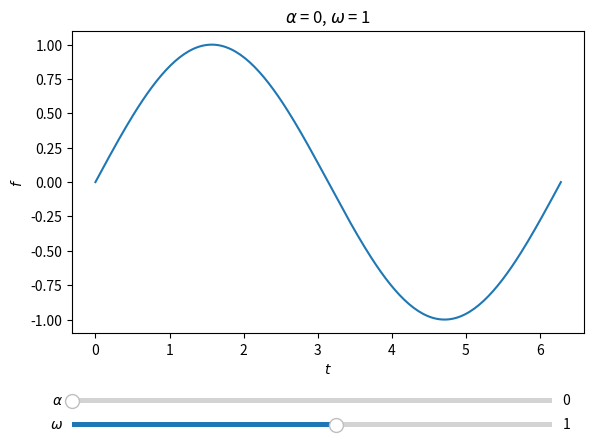

The script that saved this image:
import numpy as np
import matplotlib.pyplot as plt
from matplotlib.widgets import Slider

# Do a "Regular" plot
fig, ax = plt.subplots(1, 1)

α = 0
ω = 1
t = np.linspace(0, 2*np.pi, 200)
lines, = ax.plot(t, (t**α)*np.sin(ω*t))

ax.set_xlabel('$t$')
ax.set_ylabel('$f$')
ax.set_title(r"$\alpha$ = {}, $\omega$ = {}".format(α, ω))

# Adjust plot to make room and add sliders
fig.subplots_adjust(left=0.1, bottom=0.25)

axcolor = 'gray'

alpha_ax = plt.axes([0.1, 0.10, 0.75, 0.02], facecolor=axcolor)
omega_ax = plt.axes([0.1, 0.05, 0.75, 0.02], facecolor=axcolor)

alpha_slider = Slider(alpha_ax, r'$\alpha$', valmin=0, valmax=2, valinit=α, valstep=0.1)
omega_slider = Slider(omega_ax, r'$\omega$', valmin=-10, valmax=+10, valinit=ω, valstep=0.1)
    
# Define an update function for when values change
def update(val):
    α = alpha_slider.val
    ω = omega_slider.val
    ax.set_title(r"$\alpha$ = {}, $\omega$ = {}".format(α, ω))
    lines.set_ydata((t**α)*np.sin(ω*t))
    ax.relim()
    ax.autoscale_view()
    fig.canvas.draw_idle()
    
# Set the update function for the sliders
alpha_slider.on_changed(update)
omega_slider.on_changed(update)

plt.show()

